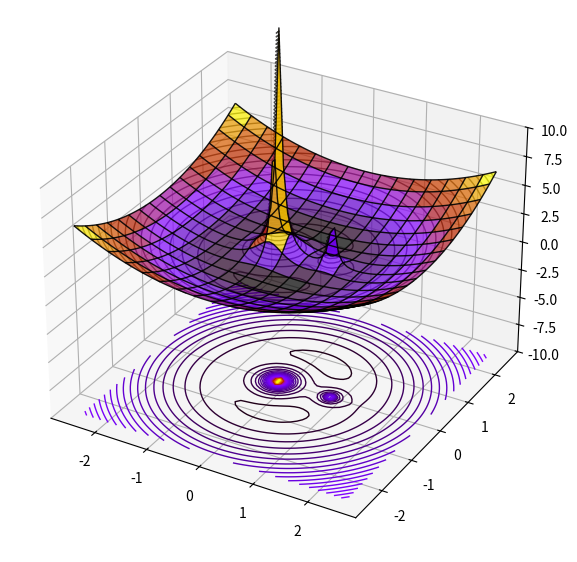

The matplotlib source for this figure:
#!/usr/bin/env python3
# -*- coding: utf-8 -*-
"""
cr3bp_potential.py

[redacted]
"""

import numpy as np
import matplotlib.pyplot as plt

plot_gravitational_potential_U1 = True
plot_gravitational_potential_U2 = True
plot_centrifugal_potential = True

mu = 0.2 # You can set 0 < mu < 0.5

X, Y = np.mgrid[-2.5:2.5:64j, -2.5:2.5:64j]
Z = 0
U = np.zeros([len(X),len(Y)])
r1 = np.sqrt(  (mu+X)**2 + Y**2 + Z**2)
r2 = np.sqrt((1-mu-X)**2 + Y**2 + Z**2)

if plot_gravitational_potential_U1:
    U += (1-mu)/r1

if plot_gravitational_potential_U2:
    U += mu/r2

if plot_centrifugal_potential:
    U += 0.5*(X**2 + Y**2)

fig = plt.figure(figsize=(7,8))
ax = fig.add_subplot(111, projection="3d")
ax.set_zlim3d(-10,10)
ax.plot_surface(X, Y, U, cmap="gnuplot", linewidth=1, rstride=4, cstride=4, alpha=0.7)
ax.plot_wireframe(X, Y, U, color='k', linewidth=1, rstride=4, linestyle="solid", cstride=4, alpha=0.9)
ax.contour(X, Y, U, 64, linewidths=1, colors="k", linestyles="solid",alpha=0.7)

ax.contour(X, Y, U, 64, linewidths=1, cmap="gnuplot", linestyles="solid", offset=-10)
plt.show()